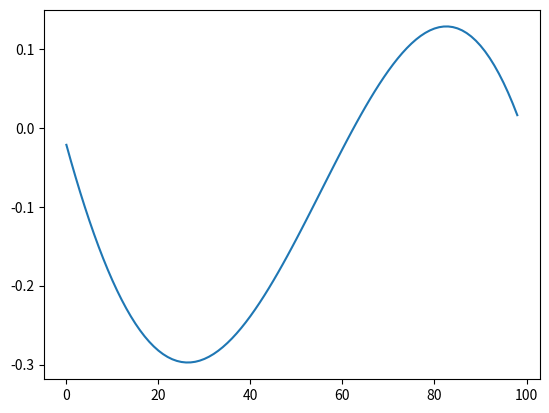
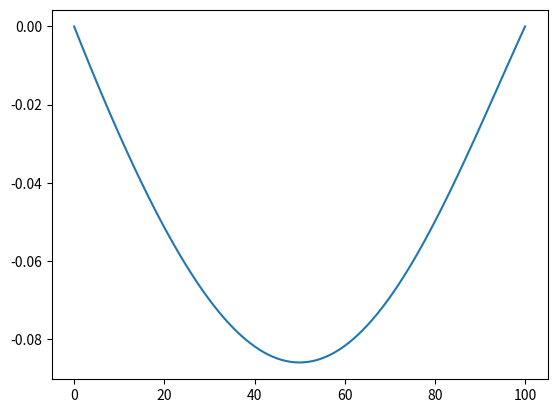

Python code for these plots, in order:
#!/usr/bin/env python3
# -*- coding: utf-8 -*-
"""
Created on Wed May  1 20:49:05 2019

[redacted]
"""
import numpy as np
from numpy.linalg import inv
import matplotlib.pyplot as plt

n = 99
h = 0.01
x = np.linspace(0,1,n+2)
x = x.reshape(n+2,1)
control = 0.1

f = np.sin(np.pi*x)
theta_d = np.cos(np.pi*x)

# construct matrix Q
a = np.identity(n)
b = np.zeros((n,n))
c = control*np.identity(n)
q = np.hstack((a,b))
q = np.vstack((q,np.hstack((b,c))))

# construct matrix c = [a, b]
a = np.identity(n)
b = -1.0*np.identity(n)
a = -1.0*(2.0/(h*h) + 1.0/h)*a

for i in range(1,n-1):
    a[i,i-1] = 1.0/(h*h)
    a[i,i+1] = 1.0/(h*h)+1.0/h

a[0,1] = 1.0/(h*h)+1.0/h
a[n-1,n-2] = 1.0/(h*h)

c = np.hstack((a,b))

#analytical solution z = inv(q)*c'*(c*inv(q)*c')(f-A*theta_d)
qinv = inv(q)
k = np.dot(qinv,c.T)
l = np.dot(c, qinv)
l = np.dot(l, c.T)
m = f[1:n+1] - np.dot(a, theta_d[1:n+1])

z = np.dot(k,inv(l))
zstar = np.dot(z,m)

theta = np.zeros(n+2)
t = zstar[0:n] + theta_d[1:n+1]
t = t.reshape(n)
theta[1:n+1] = t # addd solution except for boundary points
u = zstar[n:]

plt.figure()
plt.plot(u)

plt.figure()
plt.plot(theta)